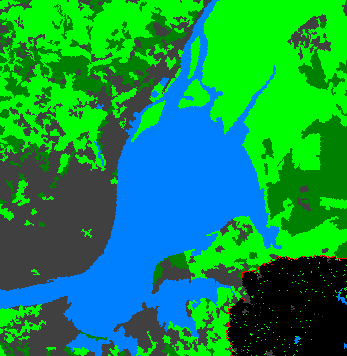

The table this chart was drawn from, first rows:
356;347
248, 2, 1;246, 2, 1;248, 1, 1;247, 1, 1;233, 1, 1;232, 1, 1;239, 1, 1;247, 1, 1;235, 1, 1;216, 1, 1;221, 1, 1;230, 1
247, 1, 1;244, 1, 1;243, 1, 1;242, 1, 1;237, 1, 1;236, 1, 1;233, 1, 1;226, 1, 1;218, 1, 1;216, 1, 1;219, 1, 1;225, 1
239, 1, 1;235, 1, 1;233, 1, 1;230, 1, 1;231, 1, 1;229, 1, 1;226, 1, 1;226, 1, 1;219, 2, 1;209, 1, 1;213, 1, 1;222, 1
237, 1, 1;237, 1, 1;241, 1, 1;230, 1, 1;229, 1, 1;230, 1, 1;239, 1, 1;238, 1, 1;218, 2, 1;205, 2, 1;205, 1, 1;214, 1
242, 1, 1;245, 1, 1;248, 1, 1;233, 1, 1;231, 1, 1;234, 1, 1;239, 1, 1;243, 1, 1;220, 2, 1;205, 2, 1;199, 1, 1;206, 1
239, 1, 1;243, 1, 1;249, 1, 1;238, 1, 1;239, 1, 1;242, 1, 1;242, 1, 1;246, 1, 1;226, 1, 1;202, 2, 1;197, 2, 1;202, 2
230, 1, 1;235, 1, 1;236, 1, 1;234, 1, 1;231, 1, 1;237, 1, 1;238, 1, 1;241, 1, 1;222, 2, 1;205, 2, 1;198, 2, 1;198, 2
226, 1, 1;228, 1, 1;217, 1, 1;214, 1, 1;216, 2, 1;224, 2, 1;227, 2, 1;222, 2, 1;213, 2, 1;204, 2, 1;197, 2, 1;191, 1
214, 1, 1;222, 1, 1;210, 1, 1;207, 1, 1;212, 1, 1;219, 2, 1;223, 2, 1;209, 2, 1;208, 2, 1;204, 2, 1;196, 1, 1;189, 1
206, 2, 1;214, 2, 1;211, 2, 1;202, 1, 1;209, 2, 1;209, 2, 1;206, 2, 1;200, 2, 1;202, 2, 1;199, 1, 1;194, 1, 1;190, 1
200, 2, 1;204, 2, 1;206, 2, 1;205, 2, 1;204, 2, 1;202, 2, 1;196, 2, 1;194, 2, 1;193, 2, 1;195, 1, 1;194, 1, 1;189, 1
196, 2, 1;197, 2, 1;199, 2, 1;202, 2, 1;197, 2, 1;196, 2, 1;193, 2, 1;191, 2, 1;190, 1, 1;190, 1, 1;194, 1, 1;190, 1
198, 2, 1;193, 2, 1;193, 1, 1;193, 1, 1;192, 1, 1;189, 1, 1;188, 2, 1;186, 2, 1;185, 1, 1;187, 1, 1;190, 1, 1;192, 1
196, 2, 1;192, 2, 1;188, 1, 1;187, 1, 1;187, 1, 1;186, 1, 1;185, 1, 1;187, 1, 1;185, 1, 1;183, 1, 1;190, 1, 1;192, 1
191, 2, 1;190, 1, 1;188, 1, 1;187, 1, 1;183, 1, 1;183, 1, 1;182, 1, 1;186, 1, 1;189, 1, 1;181, 1, 1;185, 1, 1;189, 1
194, 1, 1;199, 1, 1;195, 1, 1;191, 1, 1;193, 1, 1;191, 1, 1;185, 1, 1;185, 1, 1;185, 1, 1;182, 1, 1;182, 1, 1;185, 1
207, 1, 1;205, 1, 1;197, 1, 1;194, 1, 1;199, 1, 1;202, 1, 1;192, 1, 1;184, 1, 1;182, 1, 1;185, 1, 1;181, 1, 1;180, 1
208, 1, 1;203, 1, 1;202, 1, 1;200, 1, 1;197, 1, 1;200, 1, 1;197, 1, 1;191, 1, 1;187, 1, 1;185, 1, 1;182, 1, 1;180, 1
210, 1, 1;208, 1, 1;205, 1, 1;204, 1, 1;201, 1, 1;200, 1, 1;193, 0, 1;189, 1, 1;186, 1, 1;182, 1, 1;183, 1, 1;187, 1
212, 0, 1;205, 0, 1;199, 1, 1;194, 1, 1;191, 1, 1;197, 0, 1;188, 0, 1;184, 1, 1;181, 1, 1;179, 1, 1;187, 1, 1;192, 1
216, 0, 1;209, 0, 1;205, 0, 1;195, 0, 1;191, 0, 1;189, 0, 1;186, 1, 1;191, 1, 1;185, 1, 1;183, 1, 1;194, 1, 1;196, 1
222, 0, 1;213, 0, 1;210, 0, 1;206, 0, 1;199, 0, 1;189, 0, 1;187, 0, 1;201, 0, 1;194, 0, 1;187, 0, 1;195, 0, 1;195, 1
218, 0, 1;210, 0, 1;207, 2, 1;203, 0, 1;196, 1, 1;191, 1, 1;191, 1, 1;205, 0, 1;211, 0, 1;207, 0, 1;204, 0, 1;197, 0
204, 2, 1;207, 2, 1;199, 1, 1;196, 1, 1;192, 1, 1;189, 1, 1;190, 0, 1;202, 0, 1;210, 0, 1;213, 0, 1;209, 0, 1;198, 0
200, 2, 1;199, 2, 1;196, 1, 1;193, 1, 1;195, 1, 1;200, 1, 1;199, 0, 1;204, 0, 1;211, 0, 1;213, 0, 1;211, 0, 1;205, 0
205, 2, 1;203, 2, 1;204, 2, 1;198, 2, 1;201, 2, 1;214, 0, 1;223, 0, 1;214, 0, 1;208, 0, 1;226, 0, 1;230, 0, 1;223, 0
209, 2, 1;204, 2, 1;203, 2, 1;199, 2, 1;200, 2, 1;205, 2, 1;210, 2, 1;209, 0, 1;204, 0, 1;222, 0, 1;235, 0, 1;229, 0
217, 2, 1;210, 2, 1;208, 2, 1;202, 2, 1;203, 2, 1;206, 2, 1;208, 2, 1;205, 2, 1;199, 0, 1;203, 0, 1;210, 0, 1;210, 0
235, 2, 1;222, 2, 1;215, 2, 1;205, 2, 1;204, 2, 1;208, 2, 1;210, 2, 1;211, 2, 1;199, 0, 1;195, 0, 1;195, 0, 1;195, 0
252, 2, 1;241, 2, 1;224, 2, 1;212, 2, 1;210, 2, 1;208, 2, 1;208, 2, 1;208, 2, 1;200, 0, 1;192, 0, 1;194, 0, 1;194, 0
232, 2, 1;224, 2, 1;217, 2, 1;211, 2, 1;210, 2, 1;208, 2, 1;204, 2, 1;201, 2, 1;195, 0, 1;191, 1, 1;202, 1, 1;204, 1
223, 2, 1;217, 2, 1;214, 2, 1;214, 2, 1;219, 2, 1;213, 2, 1;211, 2, 1;207, 2, 1;203, 2, 1;196, 0, 1;204, 0, 1;197, 1
233, 2, 1;219, 2, 1;220, 2, 1;223, 2, 1;232, 0, 1;224, 0, 1;217, 2, 1;212, 2, 1;207, 2, 1;202, 0, 1;200, 1, 1;199, 1
242, 0, 1;238, 0, 1;232, 0, 1;229, 0, 1;245, 0, 1;239, 0, 1;222, 0, 1;219, 1, 1;211, 1, 1;204, 1, 1;200, 1, 1;213, 0
247, 0, 1;262, 0, 1;262, 0, 1;256, 0, 1;251, 0, 1;243, 1, 1;223, 1, 1;213, 1, 1;205, 1, 1;205, 1, 1;205, 1, 1;221, 2
254, 0, 1;271, 0, 1;286, 0, 1;281, 1, 1;264, 1, 1;247, 1, 1;229, 1, 1;215, 1, 1;212, 1, 1;217, 1, 1;216, 1, 1;216, 1
276, 2, 1;272, 0, 1;280, 0, 1;285, 0, 1;267, 1, 1;242, 1, 1;225, 1, 1;222, 2, 1;221, 2, 1;226, 1, 1;226, 1, 1;222, 2
293, 2, 1;284, 2, 1;280, 0, 1;281, 0, 1;271, 0, 1;254, 0, 1;239, 1, 1;232, 2, 1;226, 2, 1;230, 1, 1;234, 1, 1;232, 2
286, 2, 1;284, 2, 1;275, 0, 1;266, 0, 1;262, 0, 1;263, 0, 1;250, 0, 1;242, 2, 1;239, 2, 1;237, 2, 1;236, 2, 1;231, 2
279, 2, 1;280, 0, 1;277, 0, 1;269, 2, 1;254, 2, 1;250, 0, 1;243, 0, 1;238, 2, 1;237, 2, 1;233, 2, 1;225, 2, 1;226, 2
285, 0, 1;284, 0, 1;275, 0, 1;268, 0, 1;264, 0, 1;252, 0, 1;241, 2, 1;235, 2, 1;231, 2, 1;233, 2, 1;233, 2, 1;227, 2
273, 0, 1;273, 0, 1;277, 0, 1;277, 0, 1;283, 0, 1;274, 0, 1;263, 2, 1;251, 2, 1;244, 2, 1;251, 2, 1;249, 0, 1;243, 0
251, 2, 1;246, 0, 1;261, 0, 1;265, 0, 1;262, 0, 1;262, 0, 1;264, 0, 1;262, 2, 1;252, 2, 1;253, 2, 1;262, 0, 1;261, 0
243, 2, 1;230, 0, 1;234, 0, 1;246, 0, 1;239, 2, 1;235, 2, 1;242, 0, 1;241, 2, 1;233, 2, 1;235, 2, 1;241, 0, 1;253, 0
245, 2, 1;228, 2, 1;221, 0, 1;226, 0, 1;221, 2, 1;223, 2, 1;243, 2, 1;237, 2, 1;226, 2, 1;221, 2, 1;220, 2, 1;229, 0
249, 2, 1;236, 2, 1;218, 2, 1;213, 0, 1;214, 0, 1;230, 0, 1;249, 2, 1;239, 2, 1;227, 1, 1;226, 2, 1;213, 0, 1;220, 0
251, 2, 1;233, 2, 1;220, 2, 1;210, 2, 1;227, 0, 1;241, 0, 1;251, 2, 1;241, 2, 1;225, 1, 1;233, 0, 1;211, 0, 1;217, 0
243, 2, 1;231, 2, 1;218, 2, 1;205, 1, 1;220, 1, 1;235, 0, 1;243, 1, 1;237, 1, 1;219, 1, 1;215, 0, 1;204, 0, 1;212, 0
233, 2, 1;227, 2, 1;213, 2, 1;200, 1, 1;208, 1, 1;226, 1, 1;239, 1, 1;230, 1, 1;212, 0, 1;210, 0, 1;205, 0, 1;204, 1
219, 2, 1;215, 2, 1;212, 2, 1;197, 1, 1;198, 1, 1;213, 1, 1;226, 0, 1;216, 0, 1;203, 0, 1;200, 1, 1;204, 0, 1;209, 0
216, 0, 1;208, 2, 1;210, 2, 1;198, 2, 1;201, 1, 1;214, 1, 1;220, 1, 1;202, 0, 1;195, 0, 1;196, 1, 1;200, 0, 1;210, 0
240, 0, 1;209, 0, 1;199, 2, 1;193, 2, 1;200, 1, 1;216, 1, 1;219, 1, 1;200, 0, 1;190, 1, 1;198, 0, 1;209, 0, 1;222, 0
256, 0, 1;227, 0, 1;210, 2, 1;195, 2, 1;192, 2, 1;202, 1, 1;202, 1, 1;191, 1, 1;196, 1, 1;211, 0, 1;217, 0, 1;219, 0
252, 1, 1;235, 1, 1;221, 1, 1;206, 2, 1;194, 2, 1;194, 1, 1;194, 1, 1;188, 1, 1;194, 0, 1;210, 0, 1;224, 0, 1;222, 0
239, 1, 1;230, 1, 1;218, 1, 1;207, 1, 1;193, 1, 1;184, 1, 1;182, 1, 1;183, 1, 1;193, 1, 1;207, 0, 1;227, 0, 1;234, 0
224, 0, 1;221, 1, 1;217, 1, 1;209, 1, 1;196, 1, 1;186, 1, 1;179, 1, 1;180, 1, 1;190, 1, 1;207, 0, 1;229, 0, 1;234, 0
233, 0, 1;225, 0, 1;213, 0, 1;200, 1, 1;192, 1, 1;189, 1, 1;182, 1, 1;180, 1, 1;183, 1, 1;217, 0, 1;230, 0, 1;225, 0
247, 0, 1;255, 0, 1;248, 0, 1;222, 0, 1;204, 1, 1;199, 1, 1;192, 1, 1;181, 1, 1;188, 1, 1;215, 0, 1;220, 0, 1;219, 0
281, 0, 1;283, 0, 1;274, 0, 1;255, 0, 1;235, 0, 1;216, 0, 1;195, 1, 1;182, 1, 1;192, 0, 1;201, 1, 1;209, 1, 1;217, 0
318, 0, 1;321, 0, 1;305, 0, 1;279, 0, 1;256, 0, 1;233, 0, 1;202, 0, 1;180, 1, 1;187, 1, 1;195, 1, 1;216, 0, 1;230, 0
... 296 more rows
